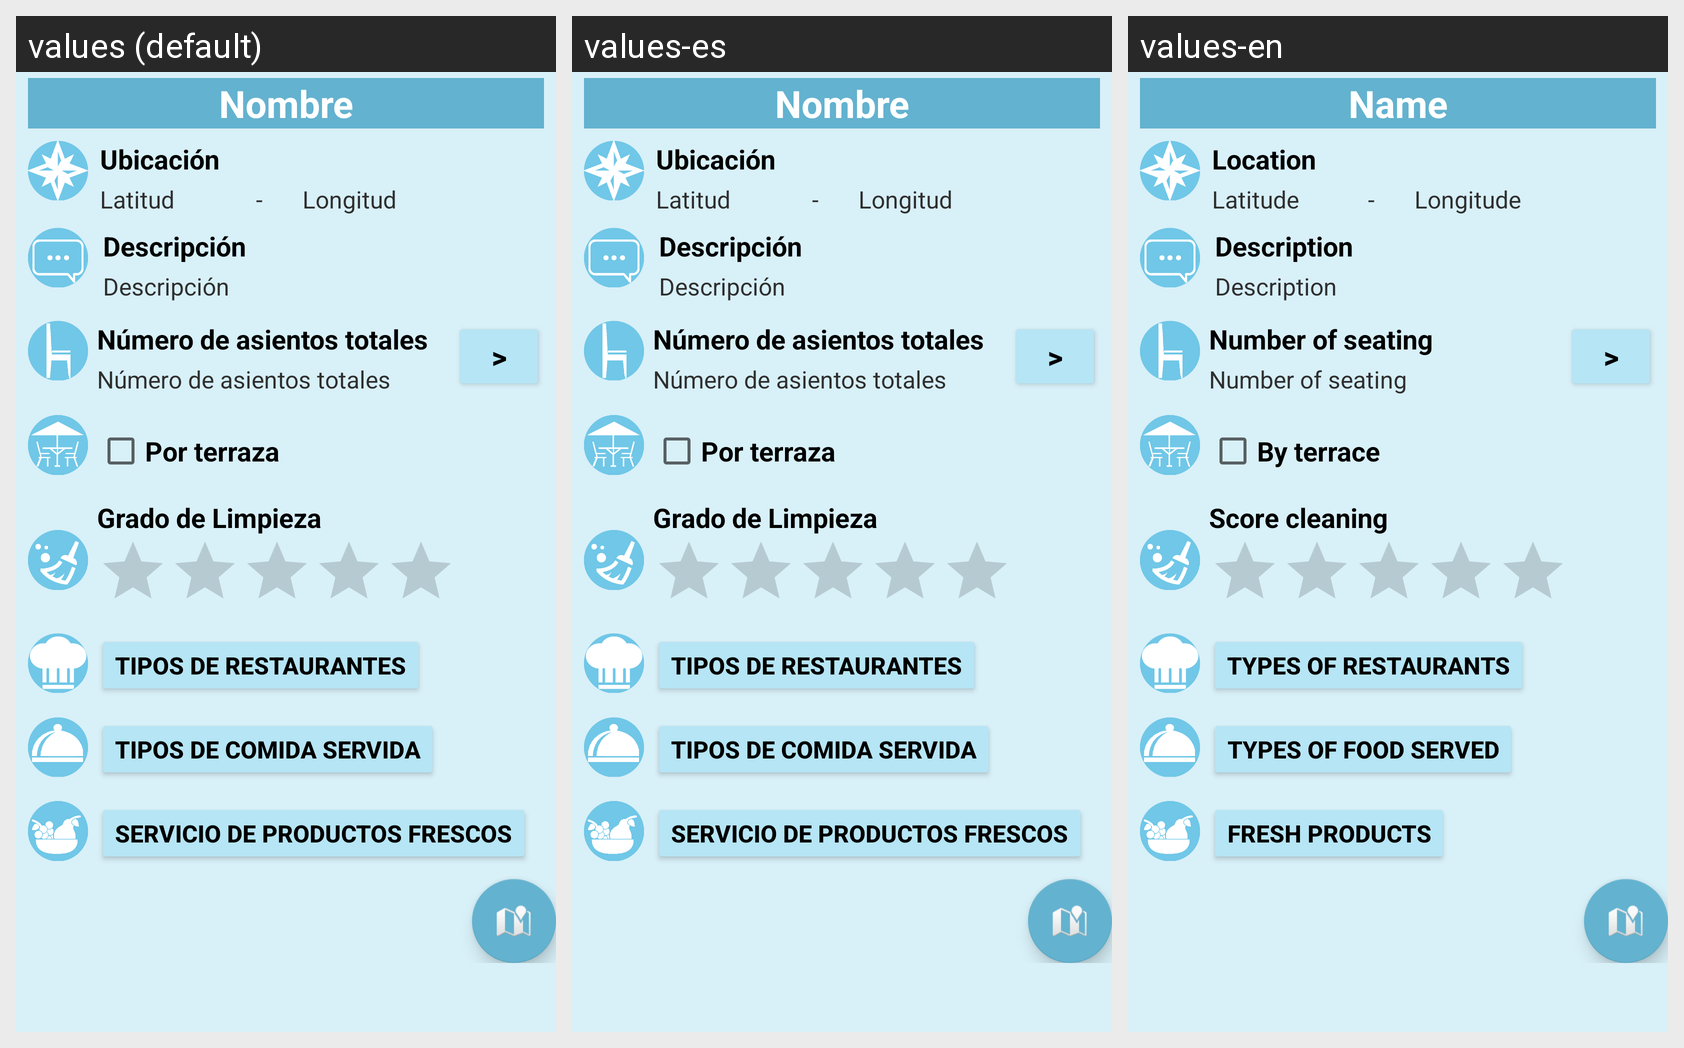

This grid shows one Android layout under several languages. Give, for every string resource on the screen, its name, the default text and each shown locale's text.
Android screen res/layout/vista_restaurante.xml rendered under 3 locales, left to right: values (default), values-es, values-en. Device: Nexus 5 (rendered at 1080×1920; each locale shown at half size, 540×960, under a caption strip naming it); theme AppTheme.
Strings drawn on this screen, with the default value and each locale's value (text and hints the layout hard-codes, and strings that could not be matched under every locale, appear in the picture but are not listed):

nombre
  values: Nombre
  values-es: Nombre
  values-en: Name

ubicacion
  values: Ubicación
  values-es: Ubicación
  values-en: Location

latitud
  values: Latitud
  values-es: Latitud
  values-en: Latitude

longitud
  values: Longitud
  values-es: Longitud
  values-en: Longitude

descripcion
  values: Descripción
  values-es: Descripción
  values-en: Description

asientos
  values: Número de asientos totales
  values-es: Número de asientos totales
  values-en: Number of seating

terraza
  values: Por terraza
  values-es: Por terraza
  values-en: By terrace

gradolimpieza
  values: Grado de Limpieza
  values-es: Grado de Limpieza
  values-en: Score cleaning

tiposrestaurantes
  values: Tipos de restaurantes
  values-es: Tipos de restaurantes
  values-en: Types of restaurants

tiposcomidas
  values: Tipos de comida servida
  values-es: Tipos de comida servida
  values-en: Types of food served

productosfrescos
  values: Servicio de productos frescos
  values-es: Servicio de productos frescos
  values-en: Fresh products
